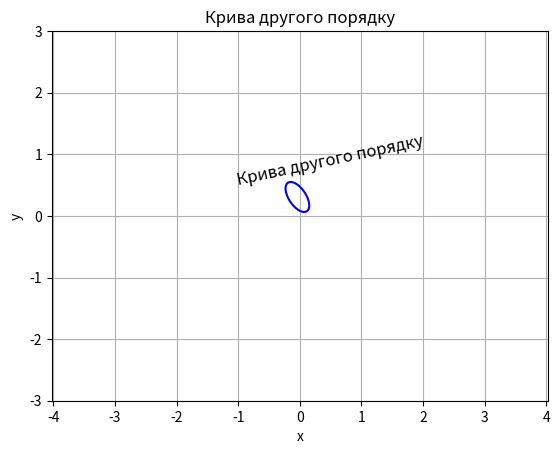

Reproduce this figure in Python.
import numpy as np
import matplotlib.pyplot as plt


def plot_quadratic_curve():
    # Створюємо координати x та y
    x = np.linspace(-3, 3, 400)
    y = np.linspace(-3, 3, 400)
    X, Y = np.meshgrid(x, y)

    # Визначаємо функцію для кривої
    Z = 40 * X ** 2 + 36 * X * Y + 25 * Y ** 2 - 8 * X - 14 * Y + 1

    # Створюємо графік
    plt.contour(X, Y, Z, levels=[0], colors='blue')

    # Підписуємо графік ближче до кривої під кутом α = 12°
    angle = 12
    plt.text(0.5, 0.5, 'Крива другого порядку', fontsize=12, rotation=angle, ha='center')

    # Підписуємо осі
    plt.xlabel('x')
    plt.ylabel('y')

    # Додаємо заголовок
    plt.title('Крива другого порядку')

    # Встановлюємо однакові масштаби для осей
    plt.axis('equal')
    plt.grid(True)

    # Відображаємо графік
    plt.show()


# Виклик функції
plot_quadratic_curve()
